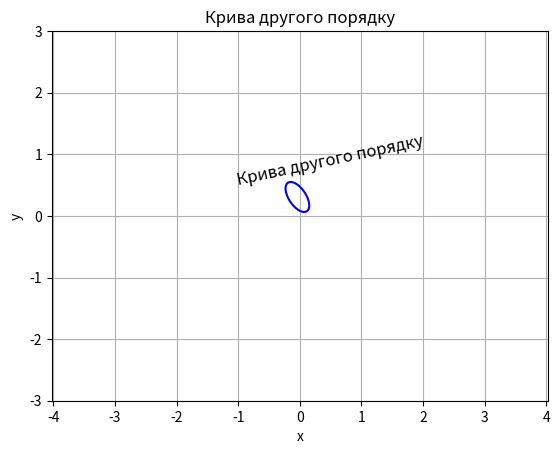

Reproduce this figure in Python.
import numpy as np
import matplotlib.pyplot as plt


def plot_quadratic_curve():
    # Створюємо координати x та y
    x = np.linspace(-3, 3, 400)
    y = np.linspace(-3, 3, 400)
    X, Y = np.meshgrid(x, y)

    # Визначаємо функцію для кривої
    Z = 40 * X ** 2 + 36 * X * Y + 25 * Y ** 2 - 8 * X - 14 * Y + 1

    # Створюємо графік
    plt.contour(X, Y, Z, levels=[0], colors='blue')

    # Підписуємо графік ближче до кривої під кутом α = 12°
    angle = 12
    plt.text(0.5, 0.5, 'Крива другого порядку', fontsize=12, rotation=angle, ha='center')

    # Підписуємо осі
    plt.xlabel('x')
    plt.ylabel('y')

    # Додаємо заголовок
    plt.title('Крива другого порядку')

    # Встановлюємо однакові масштаби для осей
    plt.axis('equal')
    plt.grid(True)

    # Відображаємо графік
    plt.show()


# Виклик функції
plot_quadratic_curve()
